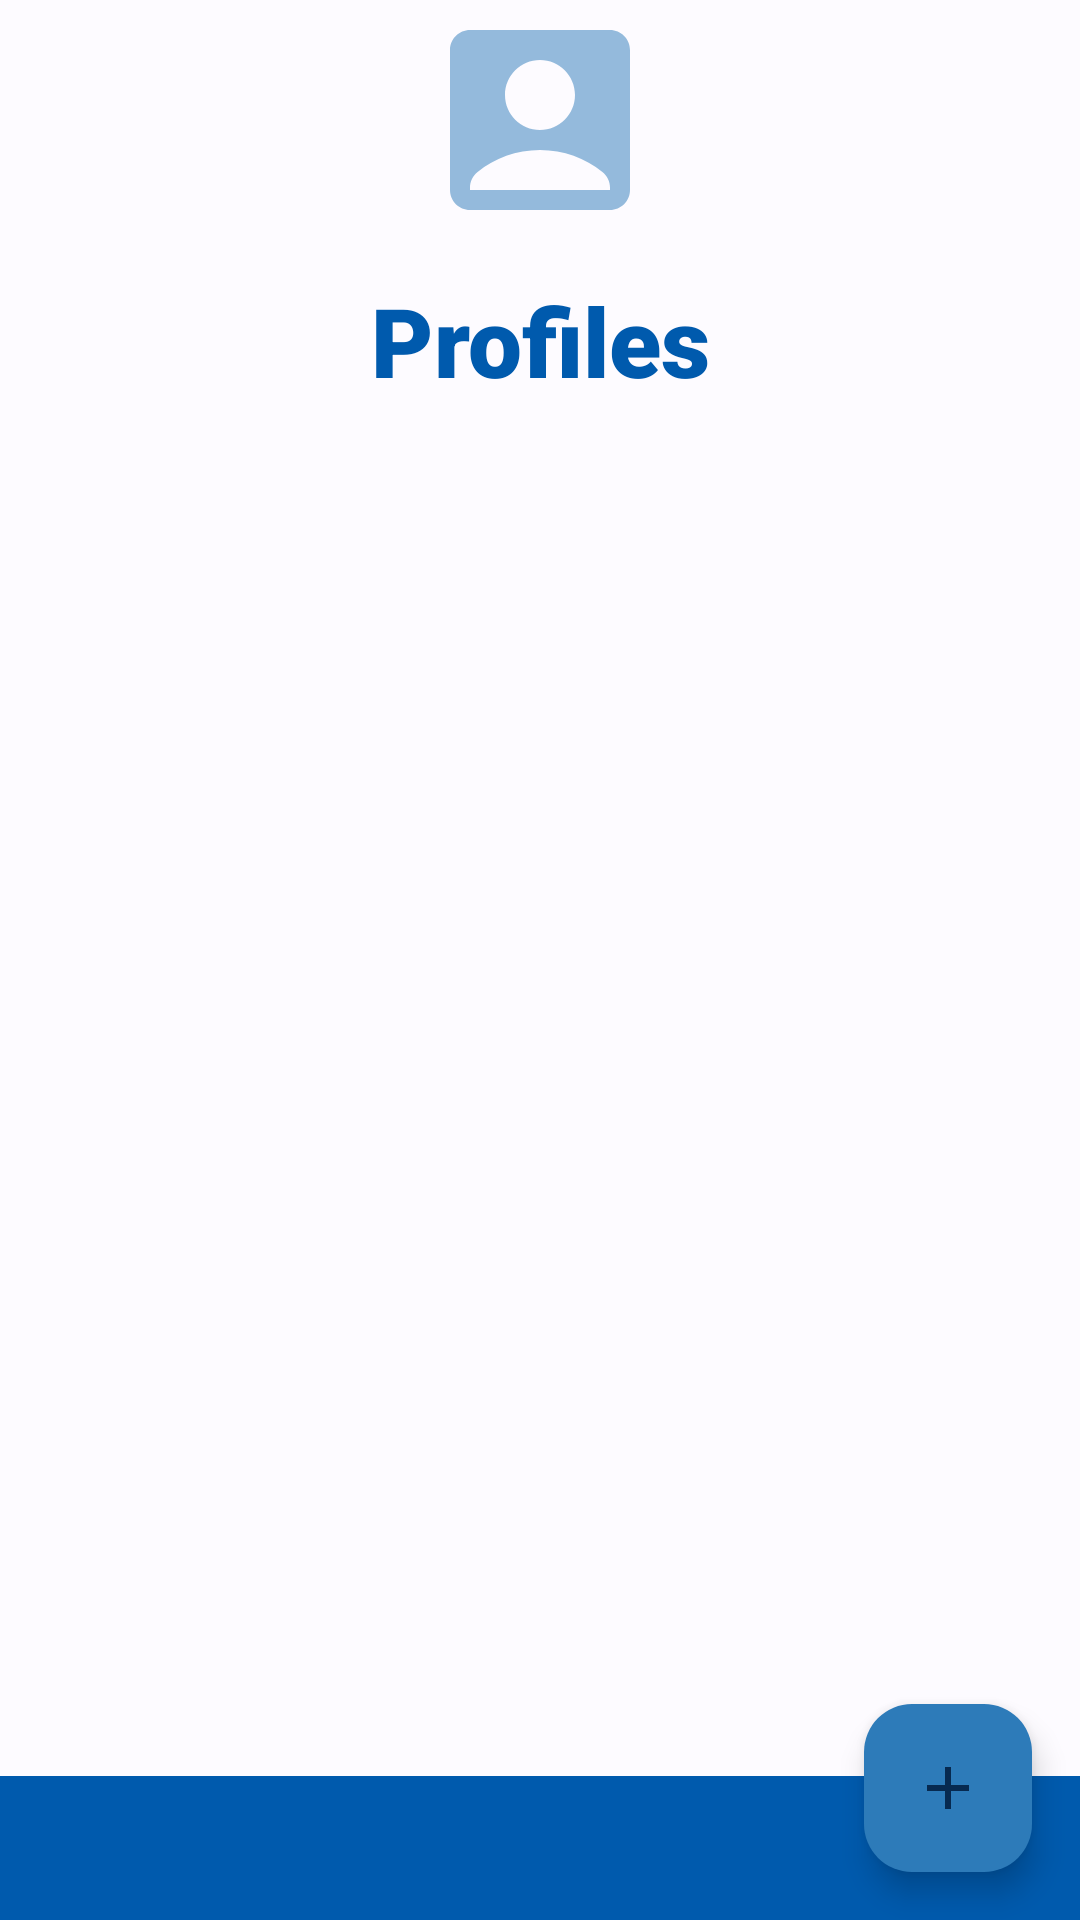

Android layout source for this screen:
<!-- AndroidManifest.xml: application theme Theme.MyApplication -->
<!-- res/layout/profile_list.xml -->
<?xml version="1.0" encoding="utf-8"?>
<androidx.constraintlayout.widget.ConstraintLayout
    xmlns:android="http://schemas.android.com/apk/res/android"
    xmlns:app="http://schemas.android.com/apk/res-auto"
    android:layout_width="match_parent"
    android:layout_height="match_parent"
	android:background="?colorSurface">
    <ImageView
        android:id="@+id/profileHeroImage"
        android:layout_width="match_parent"
        android:layout_height="80dp"
        android:src="@drawable/ic_profile"
        android:alpha="0.6"
        app:layout_constraintTop_toTopOf="parent"
        app:layout_constraintStart_toStartOf="parent"/>

    <TextView
        android:id="@+id/exps_header"
        android:paddingTop="12dp"
        android:layout_width="match_parent"
        android:layout_height="wrap_content"
        android:text="@string/profiles"
        android:textAlignment="center"
        android:textSize="32sp"
        android:fontFamily="sans-serif-black"
        android:textColor="@color/irasBlue"
        android:paddingBottom="20dp"
        app:layout_constraintTop_toBottomOf="@id/profileHeroImage" />

    <androidx.recyclerview.widget.RecyclerView
        android:layout_width="match_parent"
        android:layout_height="0dp"
        android:layout_marginHorizontal="20dp"
        android:id="@+id/list_profiles"
        app:layoutManager="androidx.recyclerview.widget.LinearLayoutManager"
        app:layout_constraintBottom_toTopOf="@id/appBarWrapper"
        app:layout_constraintTop_toBottomOf="@id/exps_header"
        android:scrollbars="vertical"/>

    <com.google.android.material.floatingactionbutton.FloatingActionButton
        android:id="@+id/add_profile"
        android:layout_width="wrap_content"
        android:layout_height="wrap_content"
        android:src="@drawable/ic_add"
        android:contentDescription="@string/add_profile"
        android:backgroundTint="@color/tableBlue"
        android:layout_margin="16dp"
        app:layout_constraintBottom_toBottomOf="parent"
        app:layout_constraintEnd_toEndOf="parent"/>


    <androidx.coordinatorlayout.widget.CoordinatorLayout
        android:layout_height="wrap_content"
        android:layout_width="match_parent"
        app:layout_constraintBottom_toBottomOf="parent"
        android:id="@+id/appBarWrapper">
        <com.google.android.material.bottomappbar.BottomAppBar
            android:id="@+id/appBarBottom"
            android:layout_width="match_parent"
            android:layout_height="48dp"
            app:layout_constraintBottom_toBottomOf="parent"
            app:menu="@menu/bottom_app_bar_menu"
            android:backgroundTint="@color/irasBlue" />
    </androidx.coordinatorlayout.widget.CoordinatorLayout>>

</androidx.constraintlayout.widget.ConstraintLayout>
<!-- resources referenced by this layout -->
<resources>
  <color name="irasBlue">#005AAD</color>
  <color name="tableBlue">#2D7BB9</color>
  <!-- drawable ic_add (drawable) -->
  <vector android:alpha="0.85" android:height="24dp"
      android:tint="#FFFFFF" android:viewportHeight="24"
      android:viewportWidth="24" android:width="24dp" xmlns:android="http://schemas.android.com/apk/res/android">
      <path android:fillColor="@android:color/white" android:pathData="M19,13h-6v6h-2v-6H5v-2h6V5h2v6h6v2z"/>
  </vector>
  <!-- drawable ic_profile (drawable) -->
  <vector android:alpha="0.85" android:height="24dp"
      android:tint="#2D7BB9" android:viewportHeight="24"
      android:viewportWidth="24" android:width="24dp" xmlns:android="http://schemas.android.com/apk/res/android">
      <path android:fillColor="@android:color/white" android:pathData="M19,3H5C3.9,3 3,3.9 3,5v14c0,1.1 0.9,2 2,2h14c1.1,0 2,-0.9 2,-2V5C21,3.9 20.1,3 19,3zM12,6c1.93,0 3.5,1.57 3.5,3.5c0,1.93 -1.57,3.5 -3.5,3.5s-3.5,-1.57 -3.5,-3.5C8.5,7.57 10.07,6 12,6zM19,19H5v-0.23c0,-0.62 0.28,-1.2 0.76,-1.58C7.47,15.82 9.64,15 12,15s4.53,0.82 6.24,2.19c0.48,0.38 0.76,0.97 0.76,1.58V19z"/>
  </vector>
  <string name="add_profile">Add Profile...</string>
  <string name="profiles">Profiles</string>
  <style name="Theme.MyApplication" parent="Base.Theme.MyApplication" />
  <color name="md_theme_light_primary">#0C5EB1</color>
  <color name="md_theme_light_onPrimary">#FFFFFF</color>
  <color name="md_theme_light_primaryContainer">#D5E3FF</color>
  <color name="md_theme_light_onPrimaryContainer">#001B3C</color>
  <color name="md_theme_light_secondary">#00629D</color>
  <color name="md_theme_light_onSecondary">#FFFFFF</color>
  <color name="md_theme_light_secondaryContainer">#CFE5FF</color>
  <color name="md_theme_light_onSecondaryContainer">#001D34</color>
  <color name="md_theme_light_tertiary">#6F5675</color>
  <color name="md_theme_light_onTertiary">#FFFFFF</color>
  <color name="md_theme_light_tertiaryContainer">#F8D8FE</color>
  <color name="md_theme_light_onTertiaryContainer">#28132F</color>
  <color name="md_theme_light_error">#BA1A1A</color>
  <color name="md_theme_light_errorContainer">#FFDAD6</color>
  <color name="md_theme_light_onError">#FFFFFF</color>
  <color name="md_theme_light_onErrorContainer">#410002</color>
  <color name="md_theme_light_background">#FDFBFF</color>
  <color name="md_theme_light_onBackground">#1A1C1E</color>
  <color name="md_theme_light_surface">#FDFBFF</color>
  <color name="md_theme_light_onSurface">#1A1C1E</color>
  <color name="md_theme_light_surfaceVariant">#E0E2EC</color>
  <color name="md_theme_light_onSurfaceVariant">#43474E</color>
  <color name="md_theme_light_outline">#74777F</color>
  <color name="md_theme_light_inverseOnSurface">#F1F0F4</color>
  <color name="md_theme_light_inverseSurface">#2F3033</color>
  <color name="md_theme_light_inversePrimary">#A8C8FF</color>
</resources>
